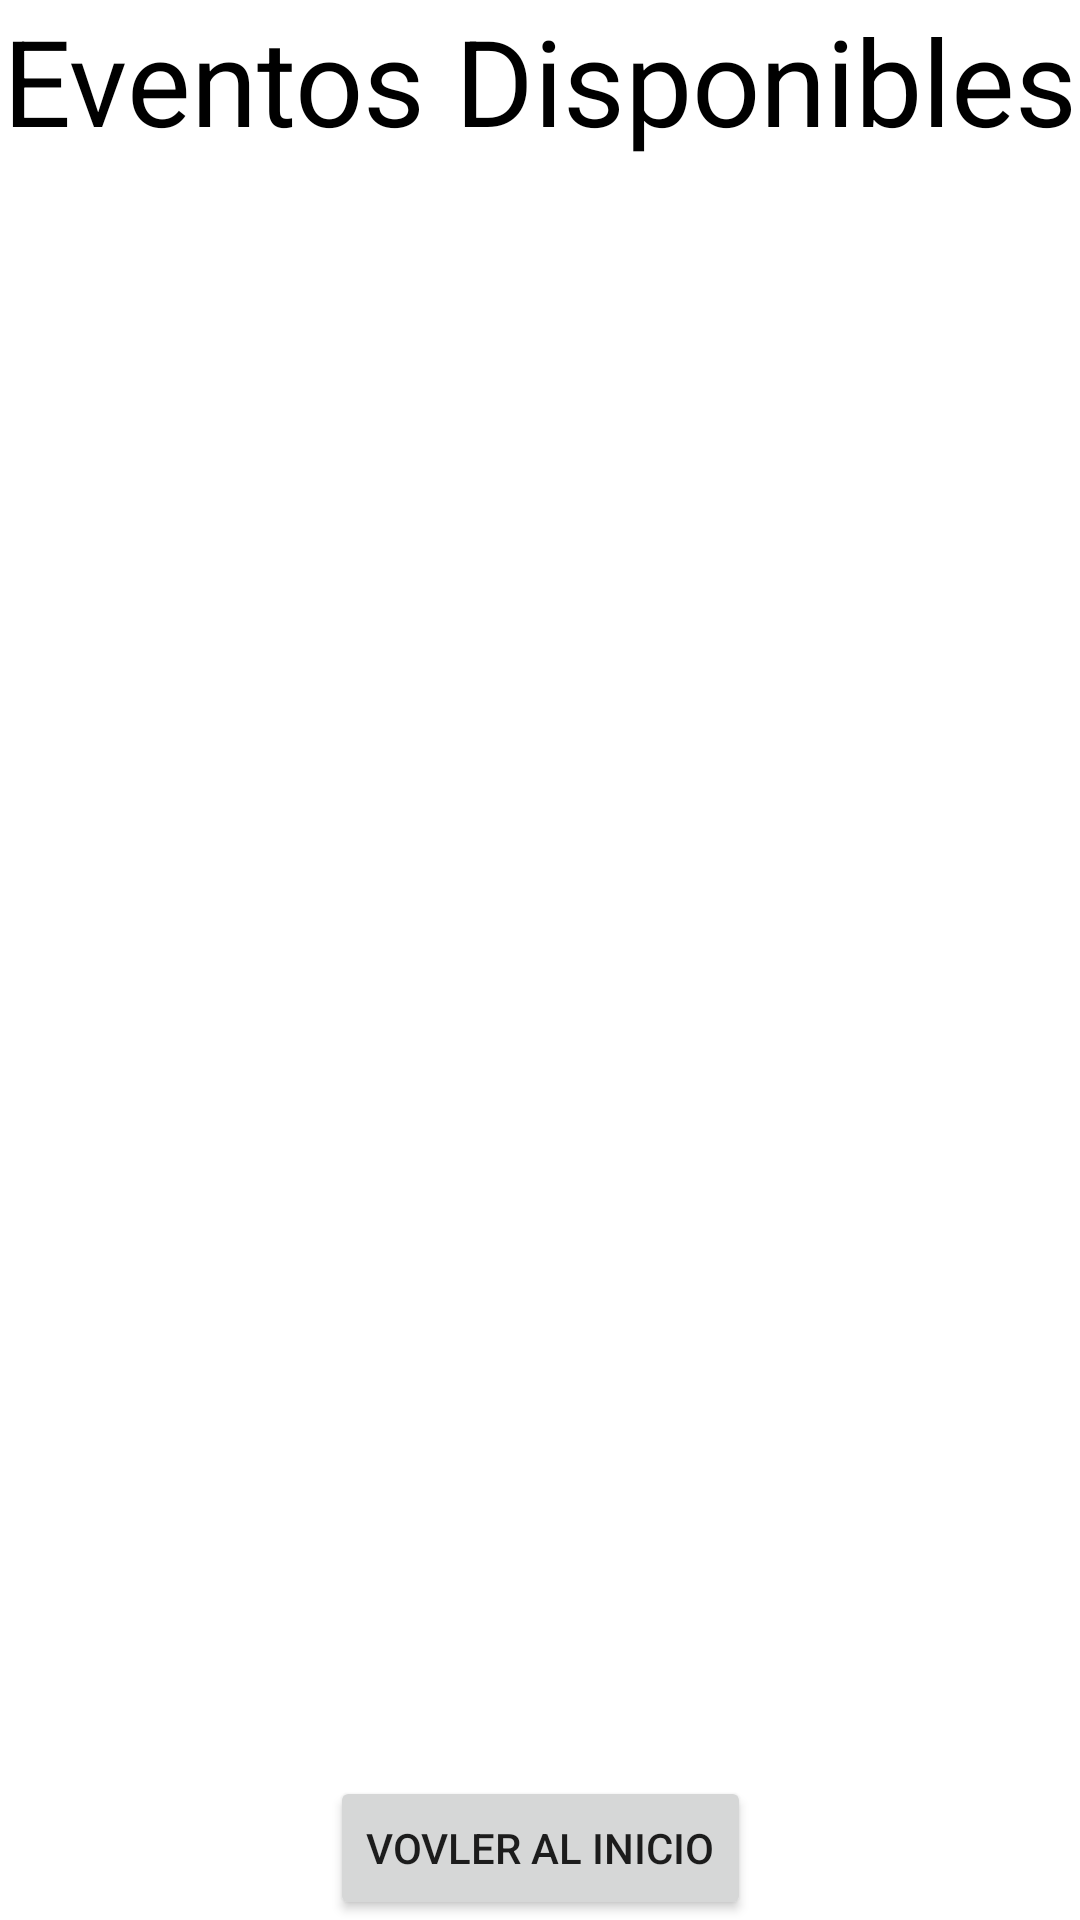

This screen was rendered from an Android layout file. Write that file and the resources it references.
<!-- AndroidManifest.xml: application theme Theme.DonApp -->
<!-- res/layout/fragment_show_events.xml -->
<?xml version="1.0" encoding="utf-8"?>
<androidx.constraintlayout.widget.ConstraintLayout
    android:id="@+id/m"
    xmlns:android="http://schemas.android.com/apk/res/android"
    xmlns:app="http://schemas.android.com/apk/res-auto"
    xmlns:tools="http://schemas.android.com/tools"
    android:layout_width="match_parent"
    android:layout_height="match_parent"
    tools:context=".ShowEventsFragment">

    <TextView
        android:id="@+id/textview_1"
        android:layout_width="wrap_content"
        android:layout_height="wrap_content"
        android:text="Eventos Disponibles"
        android:textColor="@color/black"
        android:textSize="40dp"
        app:layout_constraintEnd_toEndOf="parent"
        app:layout_constraintStart_toStartOf="parent"
        app:layout_constraintTop_toTopOf="parent" />

     <ScrollView
        android:id="@+id/scroll"
        android:layout_width="match_parent"
        android:layout_height="wrap_content"
        app:layout_constraintBottom_toTopOf="@id/button_res"
        app:layout_constraintTop_toBottomOf="@id/textview_1">

        <LinearLayout
            android:id="@+id/layout"
            android:layout_width="match_parent"
            android:layout_height="wrap_content"
            android:orientation="vertical">


        </LinearLayout>

    </ScrollView>

    <Button
        android:id="@+id/button_res"
        android:layout_width="wrap_content"
        android:layout_height="wrap_content"
        android:layout_marginTop="44dp"
        android:text="Vovler al inicio"

        app:layout_constraintEnd_toEndOf="parent"
        app:layout_constraintStart_toStartOf="parent"

        app:layout_constraintBottom_toBottomOf="parent" />




</androidx.constraintlayout.widget.ConstraintLayout>
<!-- resources referenced by this layout -->
<resources>
  <style name="Theme.DonApp" parent="Theme.MaterialComponents.DayNight.DarkActionBar">
          
          <item name="colorPrimary">@color/purple_500</item>
          <item name="colorPrimaryVariant">@color/purple_700</item>
          <item name="colorOnPrimary">@color/white</item>
          
          <item name="colorSecondary">@color/teal_200</item>
          <item name="colorSecondaryVariant">@color/teal_700</item>
          <item name="colorOnSecondary">@color/black</item>
          
          <item name="android:statusBarColor">?attr/colorPrimaryVariant</item>
          
      </style>
  <!-- not gathered from this repository: default colours our renderer supplied (Android Studio template values) -->
  <color name="purple_500">#FF6200EE</color>
  <color name="purple_700">#FF3700B3</color>
  <color name="teal_200">#FF03DAC5</color>
  <color name="teal_700">#FF018786</color>
  <color name="black">#FF000000</color>
  <color name="white">#FFFFFFFF</color>
</resources>
